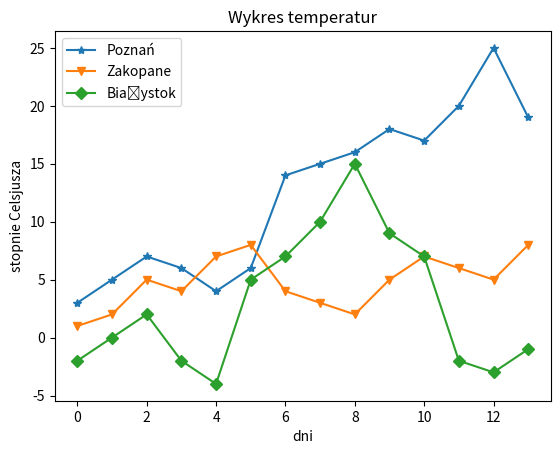

This chart was generated by the following Python code:
# -*- coding: utf-8 -*-
"""
Created on Wed Feb 12 21:31:45 2020

@author: andrz
"""

import numpy as np
import pandas as pd
import matplotlib
import matplotlib.pyplot as plt
import seaborn as sns

poznan = [3, 5, 7, 6, 4, 6, 14, 15, 16, 18, 17, 20, 25, 19]
zako   = [1, 2, 5, 4, 7, 8, 4, 3, 2, 5, 7, 6, 5, 8]
bialy = [-2, 0, 2, -2, -4, 5, 7, 10, 15, 9, 7, -2, -3, -1]

plt.plot(poznan, marker = '*', label = "Poznań")
plt.plot(zako, marker = 'v', label = "Zakopane")
plt.plot(bialy, marker = 'D', label = "Białystok")
plt.title('Wykres temperatur')
plt.xlabel('dni')
plt.ylabel('stopnie Celsjusza')
plt.legend()
plt.show()